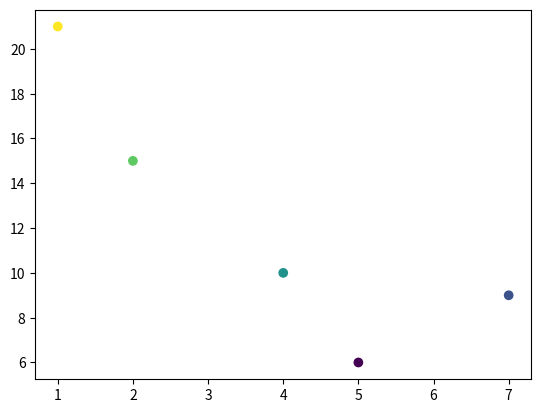

Write Python code to recreate this figure.
# import matplotlib.pyplot as plt
# import numpy as np
# x = np.array([5,7,4,2,1])
# y = np.array([6,9,10,15,21])
# plt.scatter(x,y)
# plt.scatter(x,y,color="hotpink")
# plt.show()

import matplotlib.pyplot as plt
import numpy as np
x=np.array([5,7,4,2,1])
y=np.array([6,9,10,15,21])
colors=np.array([0,10,20,30,40])
plt.scatter(x,y, c= colors, cmap ='viridis')
plt.show()